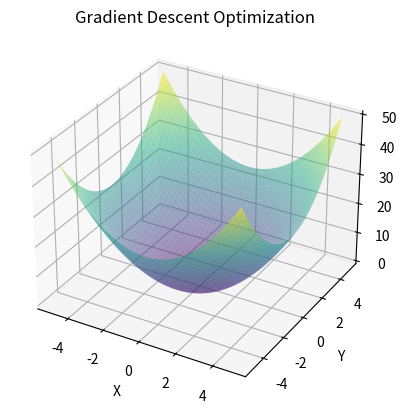

The script that saved this image:
import numpy as np
import matplotlib.pyplot as plt
from mpl_toolkits.mplot3d import Axes3D
from matplotlib.animation import FuncAnimation

# Define the function to optimize
def f(x, y):
    return x**2 + y**2

# Define the gradient of the function
def grad_f(x, y):
    return np.array([2*x, 2*y])

# Define the gradient descent algorithm
def gradient_descent(learning_rate=0.1, num_iterations=100):
    # Initial starting point
    x = 3
    y = 3
    # Lists to store the history of parameter values and function values
    x_history = [x]
    y_history = [y]
    z_history = [f(x, y)]
    # Perform gradient descent
    for i in range(num_iterations):
        gradient = grad_f(x, y)
        x -= learning_rate * gradient[0]
        y -= learning_rate * gradient[1]
        x_history.append(x)
        y_history.append(y)
        z_history.append(f(x, y))
    return x_history, y_history, z_history

# Create a figure and axes
fig = plt.figure()
ax = fig.add_subplot(111, projection='3d')
ax.set_xlabel('X')
ax.set_ylabel('Y')
ax.set_zlabel('f(X, Y)')
ax.set_title('Gradient Descent Optimization')

# Plot the 3D surface
x = np.linspace(-5, 5, 100)
y = np.linspace(-5, 5, 100)
X, Y = np.meshgrid(x, y)
Z = f(X, Y)
surface = ax.plot_surface(X, Y, Z, cmap='viridis', alpha=0.5)

# Initialize the trajectory line
line, = ax.plot([], [], [], marker='o', color='r')

# Function to update the animation
def update(iteration):
    if iteration > 0:
        x_history, y_history, z_history = gradient_descent(num_iterations=iteration)
        line.set_data(x_history, y_history)
        line.set_3d_properties(z_history)
    return line,

# Create the animation
ani = FuncAnimation(fig, update, frames=range(100), blit=True)

plt.show()
